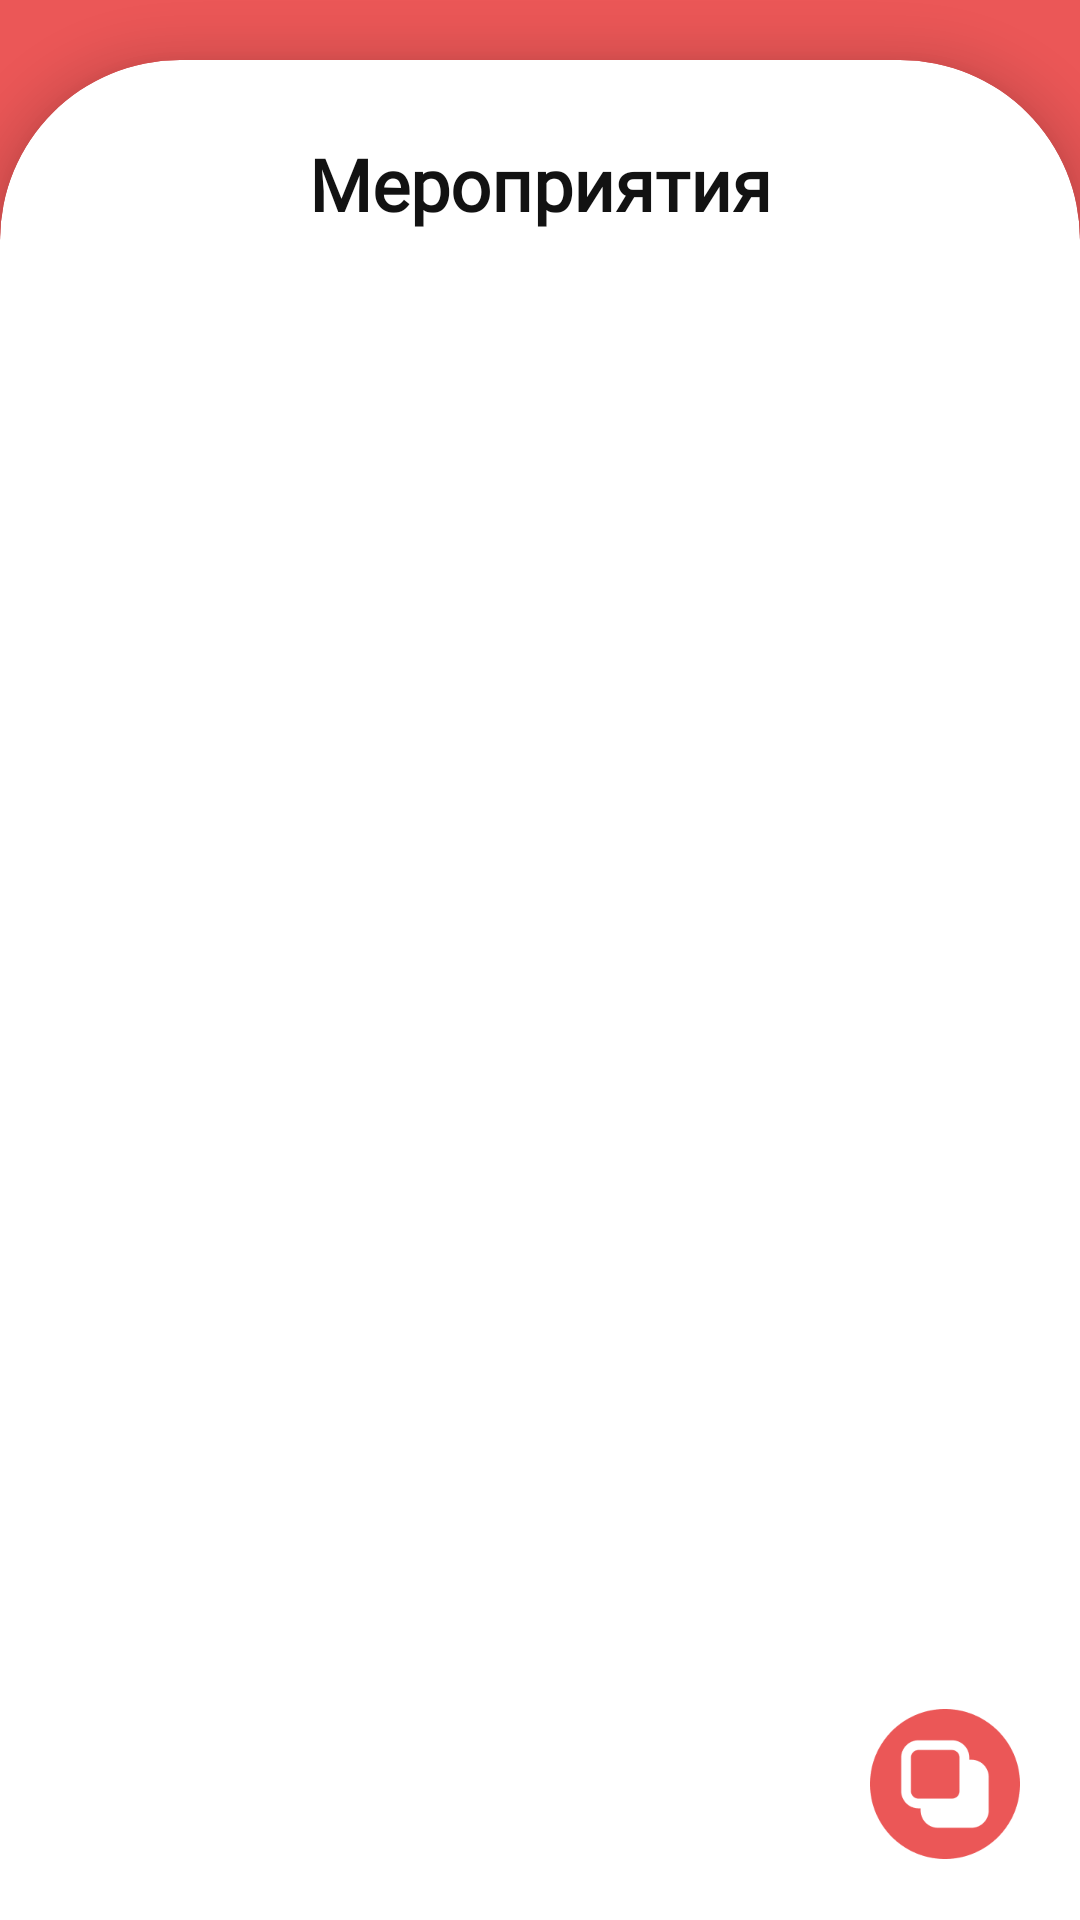

Reconstruct the res/layout file that produces this screen, plus the resources it refers to.
<!-- AndroidManifest.xml: application theme Theme.MSH -->
<!-- res/layout/fragment_events.xml -->
<?xml version="1.0" encoding="utf-8"?>
<FrameLayout xmlns:android="http://schemas.android.com/apk/res/android"
    xmlns:tools="http://schemas.android.com/tools"
    android:layout_width="match_parent"
    android:layout_height="match_parent"
    xmlns:app="http://schemas.android.com/apk/res-auto"
    tools:context=".fragments.EventsFragment"
    android:background="@color/color_main">

    <LinearLayout
        android:layout_width="match_parent"
        android:layout_height="match_parent"
        android:orientation="vertical">

        <androidx.cardview.widget.CardView
            android:layout_width="match_parent"
            android:layout_height="match_parent"
            app:cardBackgroundColor="@color/white"
            app:cardCornerRadius="60dp"
            android:layout_marginTop="20dp"
            app:cardElevation="10dp"
            android:layout_marginBottom="-65dp">

            <LinearLayout
                android:layout_width="match_parent"
                android:layout_height="match_parent"
                android:orientation="vertical"
                android:layout_marginBottom="65dp">

                <LinearLayout
                    android:layout_width="match_parent"
                    android:layout_height="wrap_content"
                    android:orientation="horizontal"
                    android:layout_marginTop="25dp"
                    android:layout_marginHorizontal="22dp">

                    <TextView
                        android:layout_width="match_parent"
                        android:layout_height="match_parent"
                        android:textSize="24sp"
                        android:textColor="@color/color_text_main"
                        android:text="@string/text_events"
                        android:textStyle="bold"
                        android:gravity="center"
                        android:fontFamily="@font/open_sans"/>

                </LinearLayout>

                <ScrollView
                    android:layout_width="match_parent"
                    android:layout_height="match_parent"
                    android:layout_marginTop="15dp"  >

                    <LinearLayout
                        android:layout_width="match_parent"
                        android:layout_height="wrap_content"
                        android:orientation="vertical">


                    <FrameLayout
                        android:layout_width="match_parent"
                        android:layout_height="wrap_content"
                        android:orientation="vertical"
                        android:layout_marginBottom="10dp"
                        android:layout_gravity="center">

                        <androidx.recyclerview.widget.RecyclerView
                            android:id="@+id/recyclerEvents"
                            android:layout_width="match_parent"
                            android:layout_height="wrap_content"
                            android:visibility="visible"
                            android:orientation="vertical"
                            android:clipToPadding="false"
                            app:layoutManager="androidx.recyclerview.widget.LinearLayoutManager"/>

                        <ProgressBar
                            android:id="@+id/progressEvents"
                            android:layout_width="@dimen/_25sdp"
                            android:layout_height="@dimen/_25sdp"
                            android:layout_gravity="center" />

                        <TextView
                            android:id="@+id/textErrorMessageEvents"
                            android:layout_width="match_parent"
                            android:layout_height="wrap_content"
                            android:layout_gravity="center"
                            android:layout_marginHorizontal="20dp"
                            android:gravity="center"
                            android:textColor="@color/color_main"
                            android:textSize="18sp"
                            android:visibility="gone"/>

                    </FrameLayout>

                    </LinearLayout>

                </ScrollView>

            </LinearLayout>

            <LinearLayout
                android:id="@+id/linearAdd"
                android:layout_width="wrap_content"
                android:layout_height="wrap_content"
                android:layout_gravity="bottom|right"
                android:gravity="bottom|right"
                android:layout_marginBottom="85dp"
                android:layout_marginEnd="20dp">

                <ImageView
                    android:id="@+id/imageButtonAddEvents"
                    android:layout_width="50dp"
                    android:layout_height="50dp"
                    android:src="@drawable/image_button_add_events"/>

            </LinearLayout>

        </androidx.cardview.widget.CardView>

    </LinearLayout>

</FrameLayout>
<!-- resources referenced by this layout -->
<resources>
  <color name="color_main">#EB5757</color>
  <color name="color_text_main">#121212</color>
  <color name="white">#FFFFFFFF</color>
  <!-- drawable image_button_add_events: png bitmap (drawable-v24, 4680 bytes) -->
  <string name="text_events">Мероприятия</string>
  <style name="Theme.MSH" parent="Theme.MaterialComponents.DayNight.NoActionBar">
          
          <item name="colorPrimary">@color/purple_500</item>
          <item name="colorPrimaryVariant">@color/purple_700</item>
          <item name="colorOnPrimary">@color/white</item>
          
          <item name="colorSecondary">@color/teal_200</item>
          <item name="colorSecondaryVariant">@color/teal_700</item>
          <item name="colorOnSecondary">@color/black</item>
          
          <item name="android:statusBarColor" tools:targetApi="l">?attr/colorPrimaryVariant</item>
          
      </style>
  <color name="purple_500">#EB5757</color>
  <color name="purple_700">#EB5757</color>
  <color name="teal_200">#EB5757</color>
  <color name="teal_700">#FF018786</color>
  <color name="black">#FF000000</color>
</resources>
